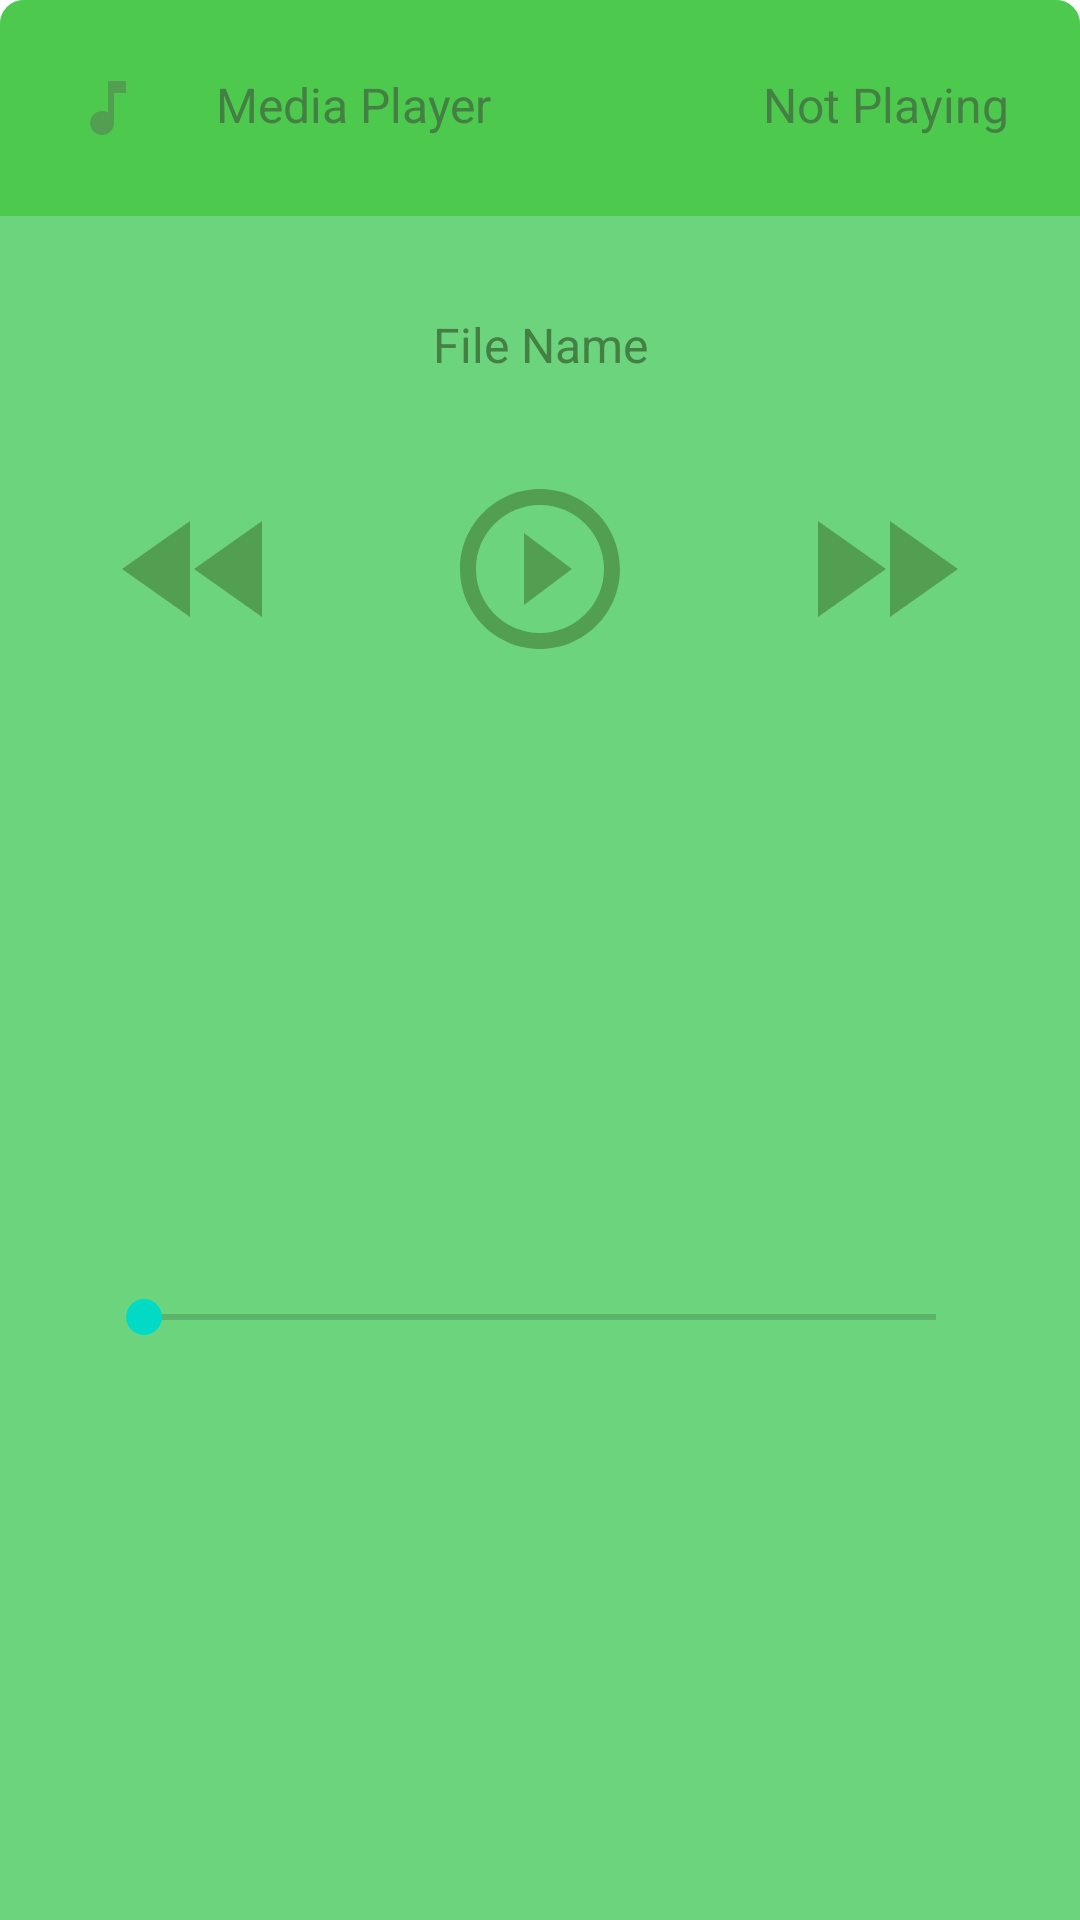

The Android layout XML behind this screen, and the referenced resources:
<!-- AndroidManifest.xml: application theme AppTheme -->
<!-- res/layout/player_sheet.xml -->
<?xml version="1.0" encoding="utf-8"?>
<androidx.constraintlayout.widget.ConstraintLayout
    xmlns:android="http://schemas.android.com/apk/res/android"
    xmlns:app="http://schemas.android.com/apk/res-auto"
    xmlns:tools="http://schemas.android.com/tools"
    android:layout_width="match_parent"
    android:layout_height="wrap_content"
    android:background="@drawable/player_bg"
    app:layout_behavior="com.google.android.material.bottomsheet.BottomSheetBehavior"
    app:behavior_hideable="true"
    app:behavior_peekHeight="70dp"
    android:id="@+id/player_sheet">

    <LinearLayout
        android:id="@+id/linearLayout"
        android:layout_width="0dp"
        android:layout_height="wrap_content"
        android:background="@drawable/media_header_bg"
        app:layout_constraintEnd_toEndOf="parent"
        app:layout_constraintStart_toStartOf="parent"
        app:layout_constraintTop_toTopOf="parent">

        <ImageView
            android:id="@+id/imageView"
            android:layout_width="match_parent"
            android:layout_height="wrap_content"
            android:layout_weight="4"
            android:paddingTop="24dp"
            android:paddingBottom="24dp"
            app:srcCompat="@drawable/ic_music_note_black_24dp" />

        <TextView
            android:id="@+id/player_header_name"
            android:layout_width="match_parent"
            android:layout_height="wrap_content"
            android:layout_weight="3"
            android:fontFamily="sans-serif"
            android:paddingTop="24dp"
            android:paddingBottom="24dp"
            android:text="Media Player"
            android:textColor="@color/darkgreen"
            android:textSize="16sp" />

        <TextView
            android:id="@+id/player_header_title"
            android:layout_width="match_parent"
            android:layout_height="wrap_content"
            android:layout_weight="3"
            android:fontFamily="sans-serif"
            android:paddingTop="24dp"
            android:paddingEnd="24dp"
            android:paddingBottom="24dp"
            android:text="Not Playing"
            android:textAlignment="textEnd"
            android:textColor="@color/darkgreen"
            android:textSize="16sp" />
    </LinearLayout>

    <TextView
        android:id="@+id/player_filename"
        android:layout_width="0dp"
        android:layout_height="wrap_content"
        android:layout_marginTop="32dp"
        android:text="File Name"
        android:fontFamily="sans-serif"
        android:textColor="@color/darkgreen"
        android:textSize="16sp"
        android:textAlignment="center"
        android:layout_marginStart="32dp"
        android:layout_marginEnd="32dp"
        app:layout_constraintEnd_toEndOf="parent"
        app:layout_constraintStart_toStartOf="parent"
        app:layout_constraintTop_toBottomOf="@+id/linearLayout" />

    <ImageButton
        android:id="@+id/player_play_btn"
        android:background="@color/palegreen"
        android:layout_width="wrap_content"
        android:layout_height="wrap_content"
        android:layout_marginTop="16dp"
        android:padding="16dp"
        app:layout_constraintEnd_toEndOf="parent"
        app:layout_constraintStart_toStartOf="parent"
        app:layout_constraintTop_toBottomOf="@+id/player_filename"
        app:srcCompat="@drawable/ic_play_circle_outline_black_64dp" />

    <ImageButton
        android:id="@+id/imageView3"
        android:background="@color/palegreen"
        android:layout_width="wrap_content"
        android:layout_height="wrap_content"
        app:srcCompat="@drawable/ic_fast_rewind_black_24dp"
        android:padding="8dp"
        app:layout_constraintBottom_toBottomOf="@id/player_play_btn"
        app:layout_constraintEnd_toStartOf="@id/player_play_btn"
        app:layout_constraintStart_toStartOf="parent"
        app:layout_constraintTop_toTopOf="@id/player_play_btn"/>

    <ImageButton
        android:id="@+id/imageView4"
        android:background="@color/palegreen"
        android:layout_width="wrap_content"
        android:layout_height="wrap_content"
        app:srcCompat="@drawable/ic_fast_forward_black_64dp"
        app:layout_constraintBottom_toBottomOf="@id/player_play_btn"
        app:layout_constraintEnd_toEndOf="parent"
        app:layout_constraintStart_toEndOf="@id/player_play_btn"
        app:layout_constraintTop_toTopOf="@id/player_play_btn"/>
    
    <SeekBar
        android:id="@+id/player_seekbar"
        android:layout_margin="32dp"
        android:layout_width="0dp"
        android:layout_height="wrap_content"
        app:layout_constraintBottom_toBottomOf="parent"
        app:layout_constraintTop_toBottomOf="@id/player_play_btn"
        app:layout_constraintEnd_toEndOf="parent"
        app:layout_constraintStart_toStartOf="parent"/>
</androidx.constraintlayout.widget.ConstraintLayout>
<!-- resources referenced by this layout -->
<resources>
  <color name="darkgreen">#448044</color>
  <color name="palegreen">#6DD47E</color>
  <!-- drawable ic_fast_forward_black_64dp (drawable) -->
  <vector android:height="64dp" android:tint="#529F52"
      android:viewportHeight="24.0" android:viewportWidth="24.0"
      android:width="64dp" xmlns:android="http://schemas.android.com/apk/res/android">
      <path android:fillColor="#FF000000" android:pathData="M4,18l8.5,-6L4,6v12zM13,6v12l8.5,-6L13,6z"/>
  </vector>
  <!-- drawable ic_fast_rewind_black_24dp (drawable) -->
  <vector android:height="64dp" android:tint="#529F52"
      android:viewportHeight="24.0" android:viewportWidth="24.0"
      android:width="64dp" xmlns:android="http://schemas.android.com/apk/res/android">
      <path android:fillColor="#FF000000" android:pathData="M11,18L11,6l-8.5,6 8.5,6zM11.5,12l8.5,6L20,6l-8.5,6z"/>
  </vector>
  <!-- drawable ic_music_note_black_24dp (drawable) -->
  <vector android:height="24dp" android:tint="#529F52"
      android:viewportHeight="24.0" android:viewportWidth="24.0"
      android:width="24dp" xmlns:android="http://schemas.android.com/apk/res/android">
      <path android:fillColor="#FF000000" android:pathData="M12,3v10.55c-0.59,-0.34 -1.27,-0.55 -2,-0.55 -2.21,0 -4,1.79 -4,4s1.79,4 4,4 4,-1.79 4,-4V7h4V3h-6z"/>
  </vector>
  <!-- drawable ic_play_circle_outline_black_64dp (drawable) -->
  <vector android:height="64dp" android:tint="#529F52"
      android:viewportHeight="24.0" android:viewportWidth="24.0"
      android:width="64dp" xmlns:android="http://schemas.android.com/apk/res/android">
      <path android:fillColor="#FF000000" android:pathData="M10,16.5l6,-4.5 -6,-4.5v9zM12,2C6.48,2 2,6.48 2,12s4.48,10 10,10 10,-4.48 10,-10S17.52,2 12,2zM12,20c-4.41,0 -8,-3.59 -8,-8s3.59,-8 8,-8 8,3.59 8,8 -3.59,8 -8,8z"/>
  </vector>
  <!-- drawable media_header_bg (drawable) -->
  <?xml version="1.0" encoding="utf-8"?>
  <selector xmlns:android="http://schemas.android.com/apk/res/android">
      <item>
          <shape>
              <solid android:color="@color/mediumgreen"/>
              <corners android:topLeftRadius="8dp" android:topRightRadius="8dp"/>
          </shape>
      </item>
  </selector>
  <!-- drawable player_bg (drawable) -->
  <?xml version="1.0" encoding="utf-8"?>
  <selector xmlns:android="http://schemas.android.com/apk/res/android">
      <item>
          <shape>
              <solid android:color="@color/palegreen"/>
              <corners android:topLeftRadius="8dp" android:topRightRadius="8dp"/>
          </shape>
      </item>
  </selector>
  <style name="AppTheme" parent="Theme.MaterialComponents.Light.NoActionBar">
          
  
  
  
      </style>
  <color name="mediumgreen">#4DCA4D</color>
</resources>
